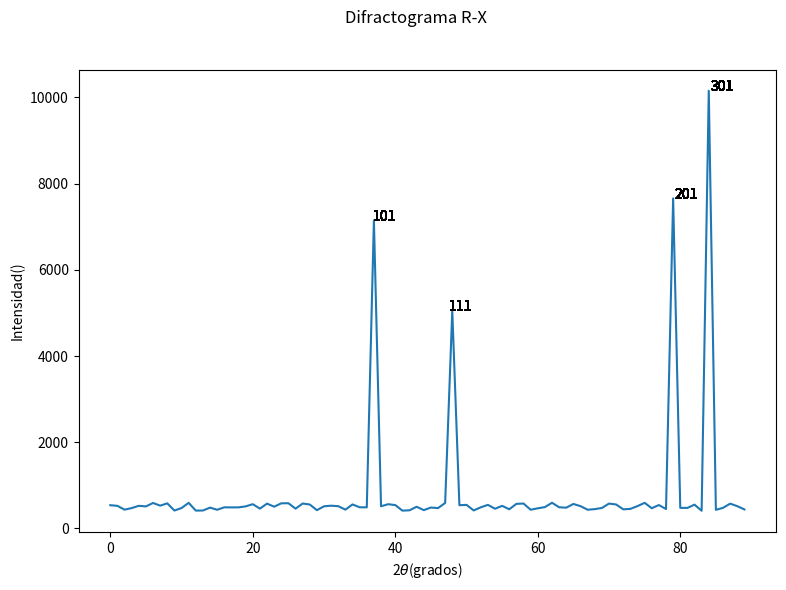

The matplotlib source for this figure:
import pprint
import random
import matplotlib.pyplot as plt

class PatronT:
    def __init__(self):
        self._pteorico = dict([])
        self._indices_miller = []
        self._angulos_2Theta = []
        self._intensidad = []
        self.contador = 0.0

    @property
    def indicesM(self):
        print("@propiety class method called")
        return self._indices_miller

    @indicesM.setter
    def indicesM(self, indiceM):
        print("@indicesM.setter class method called")
        self._indices_miller.append(indiceM)

    @property
    def angulos(self):
        print("@propiety class method called")
        return self._angulos_2Theta

    @angulos.setter
    def angulos(self, angulo):
        print("@angulos.setter class method called")
        self._angulos_2Theta.append(angulo)

    @property
    def intensidad(self):
        print("@propiety class method called")
        return self._intensidad

    @intensidad.setter
    def intensidad(self, intensidad):
        print("@intencidad.setter class method called")
        self._intensidad.append(intensidad)

    @property
    def pteorico(self):
        print("@propiety class method called")
        return self._pteorico

    def imprimir_pteorico(self):
            pprint.pprint(self._pteorico)

    def definir_pteorico(self): # definimos un supuesto patrón de difracción teorico
        while self.contador < 90:
            aux = random.randint(400, 600)
            self._pteorico[self.contador] = aux
            self.contador = self.contador + 1

    def validar_pteorico(self): #validamos la posicion del angulo e insertamos la intesidad
        for angulo in self._pteorico.keys():
            i=0
            while i < len(self._angulos_2Theta):
                if angulo == round(self._angulos_2Theta[i],0):
                    self._pteorico[angulo] = self._intensidad[i]
                    i += 1
                else:
                    i += 1

    def agregar_indiceM(self,plt):
        for intensidad in self._pteorico.values():
            i=0
            while i < len(self._angulos_2Theta):
                plt.text(self._angulos_2Theta[i],self._intensidad[i], f'{self._indices_miller[i]}')
                i += 1

    def graficar_pteorico(self): #metódo para la graficación del difractograma
        plt.figure(figsize=(9, 6))
        plt.plot(self._pteorico.keys(),self._pteorico.values())
        plt.ylabel('Intensidad()')
        plt.xlabel('2'r'$\theta$(grados)')
        plt.suptitle('Difractograma R-X')
        self.agregar_indiceM(plt)
        plt.show()


p = PatronT()
p.intensidad = 7144
p.intensidad = 5046
p.intensidad = 7656
p.intensidad = 10156
p.angulos = 36.7769
p.angulos = 47.5689
p.angulos = 79.1986
p.angulos = 84.3056
p.indicesM = 101
p.indicesM = 111
p.indicesM = 201
p.indicesM = 301
p.definir_pteorico()
p.imprimir_pteorico()
p.validar_pteorico()
p.imprimir_pteorico()
p.graficar_pteorico()
